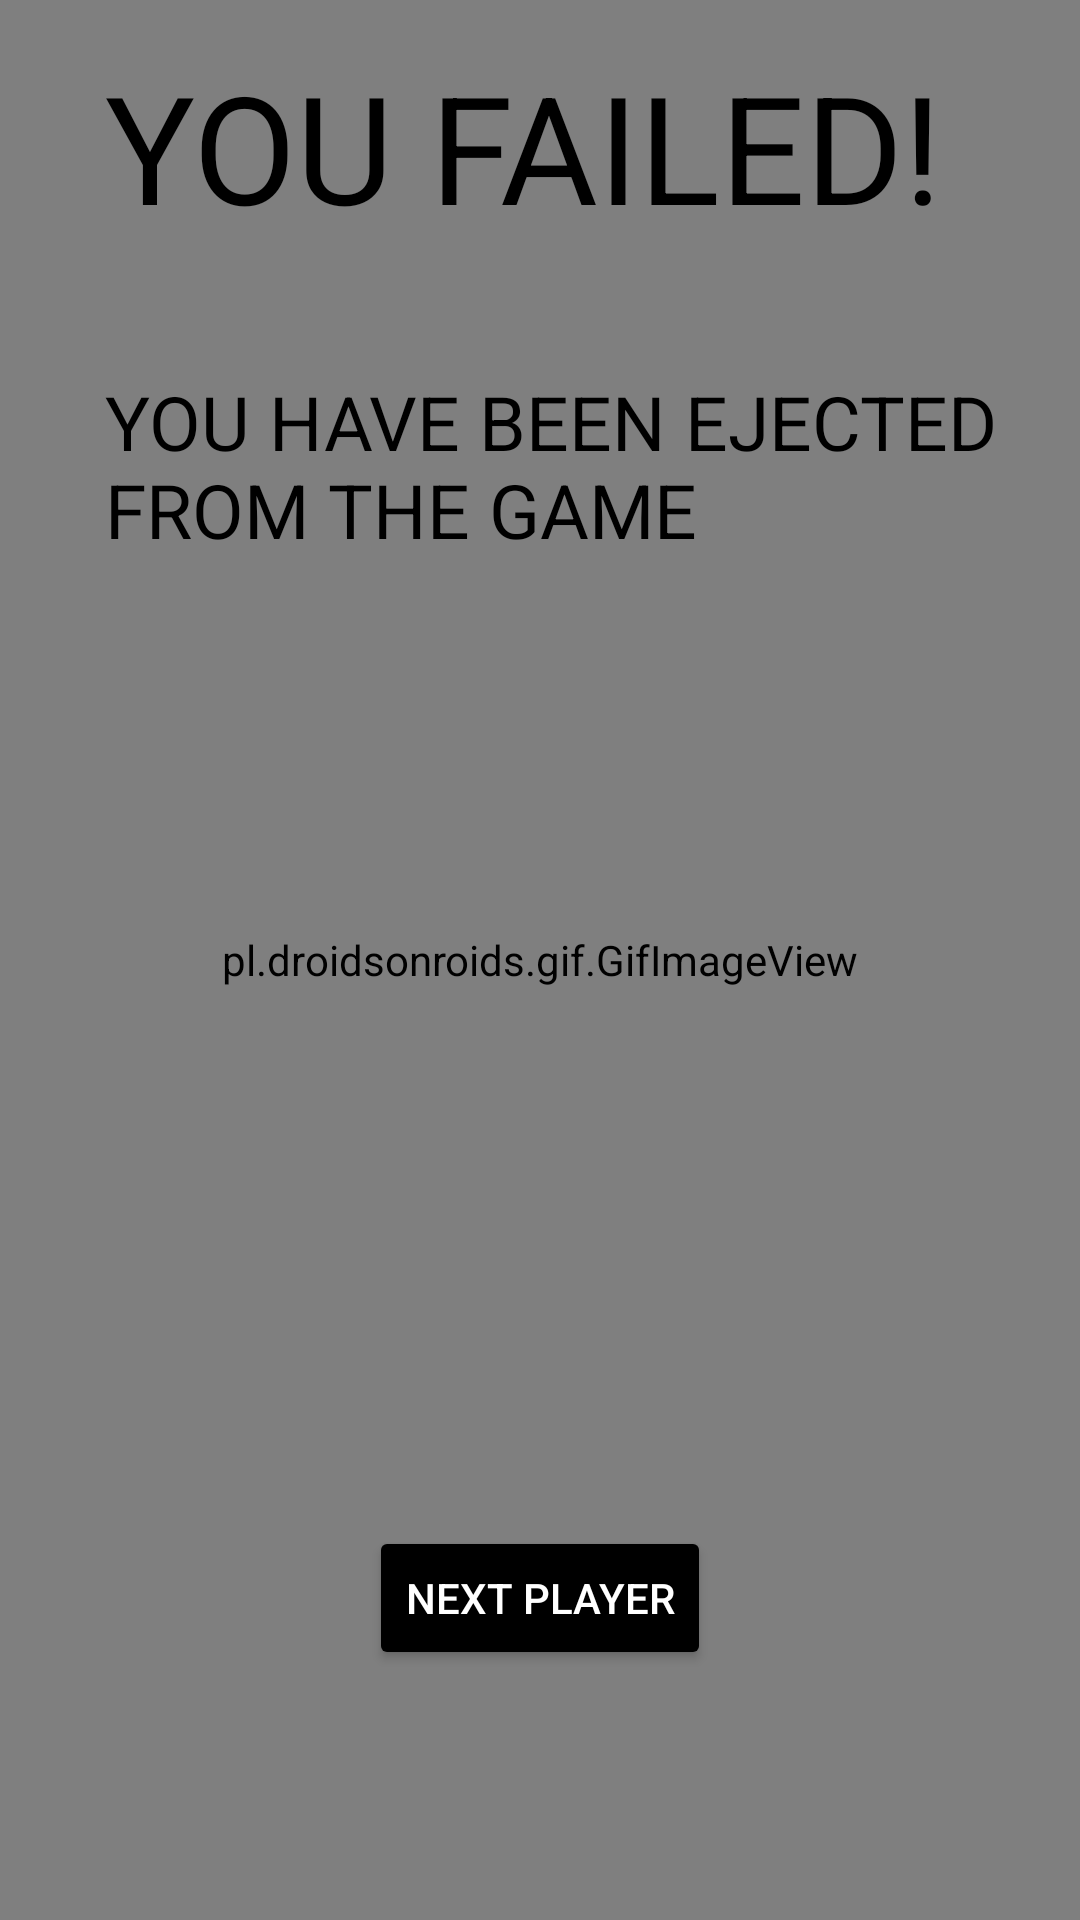

Android layout source for this screen:
<!-- AndroidManifest.xml: application theme Theme.DrinkingGame -->
<!-- res/layout/activity_fail_screen.xml -->
<?xml version="1.0" encoding="utf-8"?>
<androidx.constraintlayout.widget.ConstraintLayout xmlns:android="http://schemas.android.com/apk/res/android"
    xmlns:app="http://schemas.android.com/apk/res-auto"
    xmlns:tools="http://schemas.android.com/tools"
    android:layout_width="match_parent"
    android:layout_height="match_parent"

    tools:context="com.jldevelops.neverhaveiever.FailScreen">

    <pl.droidsonroids.gif.GifImageView
        android:layout_width="match_parent"
        android:layout_height="match_parent"
        android:layout_alignParentBottom="true"
        android:scaleType="fitXY"
        android:src="@drawable/failure"
        app:layout_constraintBottom_toBottomOf="parent"
        app:layout_constraintEnd_toEndOf="parent"
        app:layout_constraintHorizontal_bias="0.499"
        app:layout_constraintStart_toStartOf="parent"
        app:layout_constraintTop_toTopOf="parent"
        app:layout_constraintVertical_bias="0.499" />

    <TextView
        android:id="@+id/textView"
        android:layout_width="291dp"
        android:layout_height="88dp"
        android:text="YOU FAILED!"
        android:textColor="@color/black"
        android:textSize="50dp"
        app:layout_constraintBottom_toBottomOf="parent"
        app:layout_constraintEnd_toEndOf="parent"
        app:layout_constraintHorizontal_bias="0.507"
        app:layout_constraintStart_toStartOf="parent"
        app:layout_constraintTop_toTopOf="parent"
        app:layout_constraintVertical_bias="0.028" />

    <TextView
        android:id="@+id/textView3"
        android:layout_width="321dp"
        android:layout_height="121dp"
        android:text="YOU HAVE BEEN EJECTED FROM THE GAME"
        android:textColor="@color/black"
        android:textSize="25dp"
        app:layout_constraintBottom_toBottomOf="parent"
        app:layout_constraintEnd_toEndOf="parent"
        app:layout_constraintHorizontal_bias="0.897"
        app:layout_constraintStart_toStartOf="parent"
        app:layout_constraintTop_toTopOf="parent"
        app:layout_constraintVertical_bias="0.238" />

    <Button
        android:id="@+id/buttonFS"
        android:layout_width="wrap_content"
        android:layout_height="wrap_content"
        android:backgroundTint="@color/black"
        android:text="Next Player"
        android:textColor="@color/white"
        app:layout_constraintBottom_toBottomOf="parent"
        app:layout_constraintEnd_toEndOf="parent"
        app:layout_constraintStart_toStartOf="parent"
        app:layout_constraintTop_toTopOf="parent"
        app:layout_constraintVertical_bias="0.859" />
</androidx.constraintlayout.widget.ConstraintLayout>
<!-- resources referenced by this layout -->
<resources>
  <color name="black">#000000</color>
  <color name="white">#FFFFFFFF</color>
  <style name="Theme.DrinkingGame" parent="Theme.MaterialComponents.DayNight.DarkActionBar">
          
          <item name="colorPrimary">@color/RoyalBlue</item>
          <item name="colorPrimaryVariant">@color/black</item>
          <item name="colorOnPrimary">@color/GhostWhite</item>
          
          <item name="colorSecondary">@color/LightGrey</item>
          <item name="colorSecondaryVariant">@color/YellowGreen</item>
          <item name="colorOnSecondary">@color/Maroon</item>
          
          <item name="android:statusBarColor">?attr/colorPrimaryVariant</item>
          
      </style>
  <color name="RoyalBlue">#4169E1</color>
  <color name="GhostWhite">#F8F8FF</color>
  <color name="LightGrey">#D3D3D3</color>
  <color name="YellowGreen">#9ACD32</color>
  <color name="Maroon">#800000</color>
</resources>
